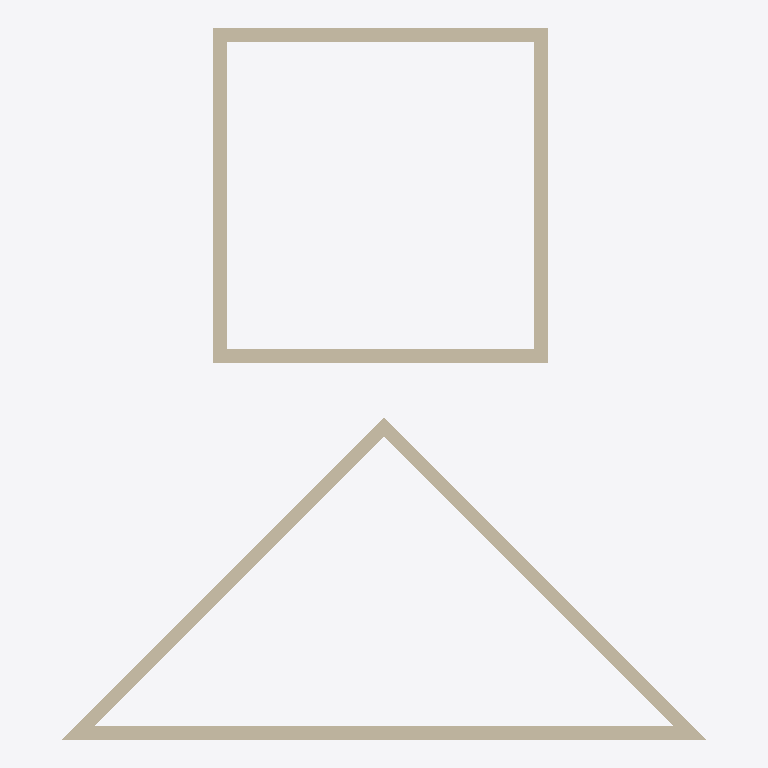
Plan cut of the same IFC building model at storey 'L1' (level 0.00 m, cut at 1.40 m), seen from above with north up, elements coloured by IFC class: 7 walls (beige). Cut surfaces are drawn darker.
Extent 9.5 m × 10.4 m × 3.0 m (x, y, z). Storeys (2): L1 at 0.00 m; L2 at 3.00 m. Elements (7): 7 IfcWallStandardCase.

HEADER;
FILE_DESCRIPTION(('ViewDefinition [CoordinationView_V2.0]','RevitIdentifiers [ContentGUID: cbb0ae2e-6350-4225-8ca4-af668662c38d, VersionGUID: 8b7f6b1a-2a57-4db1-9211-082067567633, NumberOfSaves: 24]','CoordinateReference [CoordinateBase: Shared Coordinates]'),'2;1');
FILE_NAME('01_009.ifc','2026-01-06T12:03:11+01:00',(''),(''),'ODA SDAI 24.6','Autodesk Revit 24.3.30.11 (ENU) - IFC 24.3.30.11','');
FILE_SCHEMA(('IFC2X3'));
ENDSEC;
DATA;
#27=IFCPROJECT('3BiAukOr129OoahsPvdJnz',#18,'Project Number',$,$,'Project Name','Project Status',(#22),#287);
#42=IFCSITE('3BiAukOr129OoahsPvdJn$',#18,'Default',$,$,#41,$,$,.ELEMENT.,(42,21,31,401672),(-71,-3,-24,-345703),0.0,$,$);
#32=IFCBUILDING('3BiAukOr129OoahsPvdJny',#18,'Building Name',$,$,#30,$,'Building Name',.ELEMENT.,$,$,#31);
#35=IFCBUILDINGSTOREY('2JF4e6axWHqu3u0C1FZlmi',#18,'L1',$,'Level:8mm Head',#34,$,'L1',.ELEMENT.,0.0);
#39=IFCBUILDINGSTOREY('1ZGO8hrFCHqw0v0026FpFv',#18,'L2',$,'Level:8mm Head',#38,$,'L2',.ELEMENT.,3000.0);
#143=IFCWALLSTANDARDCASE('2I2XyofMDDYhKncvMedHX0',#18,'Basic Wall:Generic - 200mm:1602570',$,'Basic Wall:Generic - 200mm',#128,#142,'1602570');
#74=IFCWALLSTANDARDCASE('2I2XyofMDDYhKncvMedHww',#18,'Basic Wall:Generic - 200mm:1602288',$,'Basic Wall:Generic - 200mm',#52,#73,'1602288');
#117=IFCWALLSTANDARDCASE('2I2XyofMDDYhKncvMedH$i',#18,'Basic Wall:Generic - 200mm:1602470',$,'Basic Wall:Generic - 200mm',#101,#116,'1602470');
#166=IFCWALLSTANDARDCASE('2I2XyofMDDYhKncvMedHb7',#18,'Basic Wall:Generic - 200mm:1602829',$,'Basic Wall:Generic - 200mm',#154,#165,'1602829');
#189=IFCWALLSTANDARDCASE('2I2XyofMDDYhKncvMedHa2',#18,'Basic Wall:Generic - 200mm:1602888',$,'Basic Wall:Generic - 200mm',#177,#188,'1602888');
#212=IFCWALLSTANDARDCASE('2I2XyofMDDYhKncvMedHdD',#18,'Basic Wall:Generic - 200mm:1602951',$,'Basic Wall:Generic - 200mm',#200,#211,'1602951');
#235=IFCWALLSTANDARDCASE('2I2XyofMDDYhKncvMedHdd',#18,'Basic Wall:Generic - 200mm:1602989',$,'Basic Wall:Generic - 200mm',#223,#234,'1602989');
ENDSEC;
